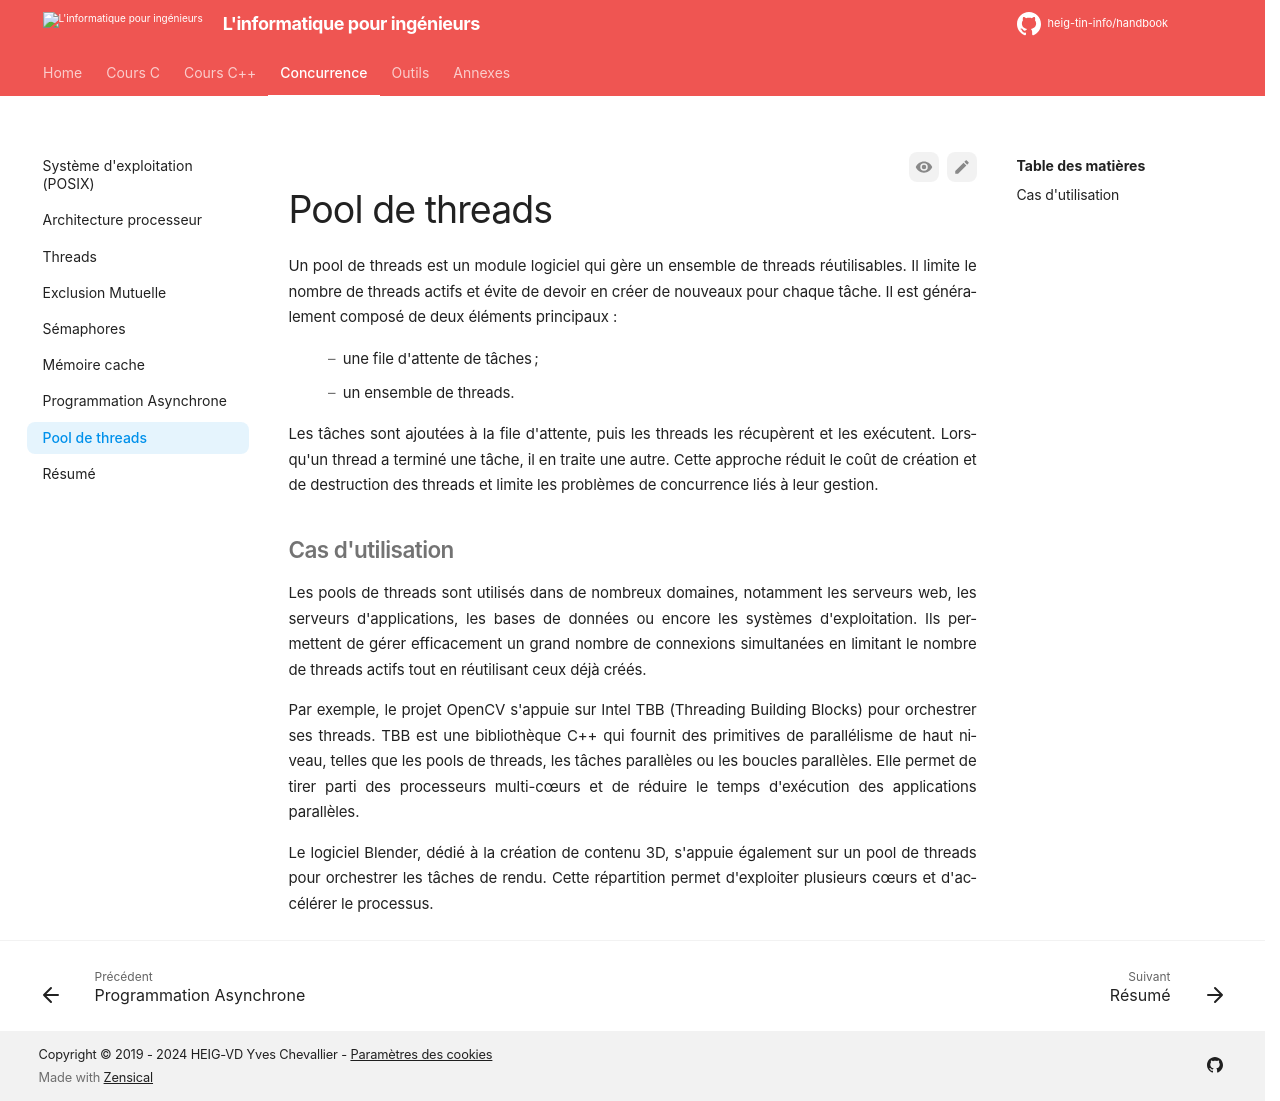

repository: heig-tin-info/handbook · page: course-concurrent/thread-pool/index.html · generator: mkdocs

# Pool de threads

Un pool de threads est un module logiciel qui gère un ensemble de threads réutilisables. Il limite le nombre de threads actifs et évite de devoir en créer de nouveaux pour chaque tâche. Il est généralement composé de deux éléments principaux :

- une file d'attente de tâches ;
- un ensemble de threads.

Les tâches sont ajoutées à la file d'attente, puis les threads les récupèrent et les exécutent. Lorsqu'un thread a terminé une tâche, il en traite une autre. Cette approche réduit le coût de création et de destruction des threads et limite les problèmes de concurrence liés à leur gestion.

## Cas d'utilisation

Les pools de threads sont utilisés dans de nombreux domaines, notamment les serveurs web, les serveurs d'applications, les bases de données ou encore les systèmes d'exploitation. Ils permettent de gérer efficacement un grand nombre de connexions simultanées en limitant le nombre de threads actifs tout en réutilisant ceux déjà créés.

Par exemple, le projet OpenCV s'appuie sur Intel TBB (Threading Building Blocks) pour orchestrer ses threads. TBB est une bibliothèque C++ qui fournit des primitives de parallélisme de haut niveau, telles que les pools de threads, les tâches parallèles ou les boucles parallèles. Elle permet de tirer parti des processeurs multi-cœurs et de réduire le temps d'exécution des applications parallèles.

Le logiciel Blender, dédié à la création de contenu 3D, s'appuie également sur un pool de threads pour orchestrer les tâches de rendu. Cette répartition permet d'exploiter plusieurs cœurs et d'accélérer le processus.
